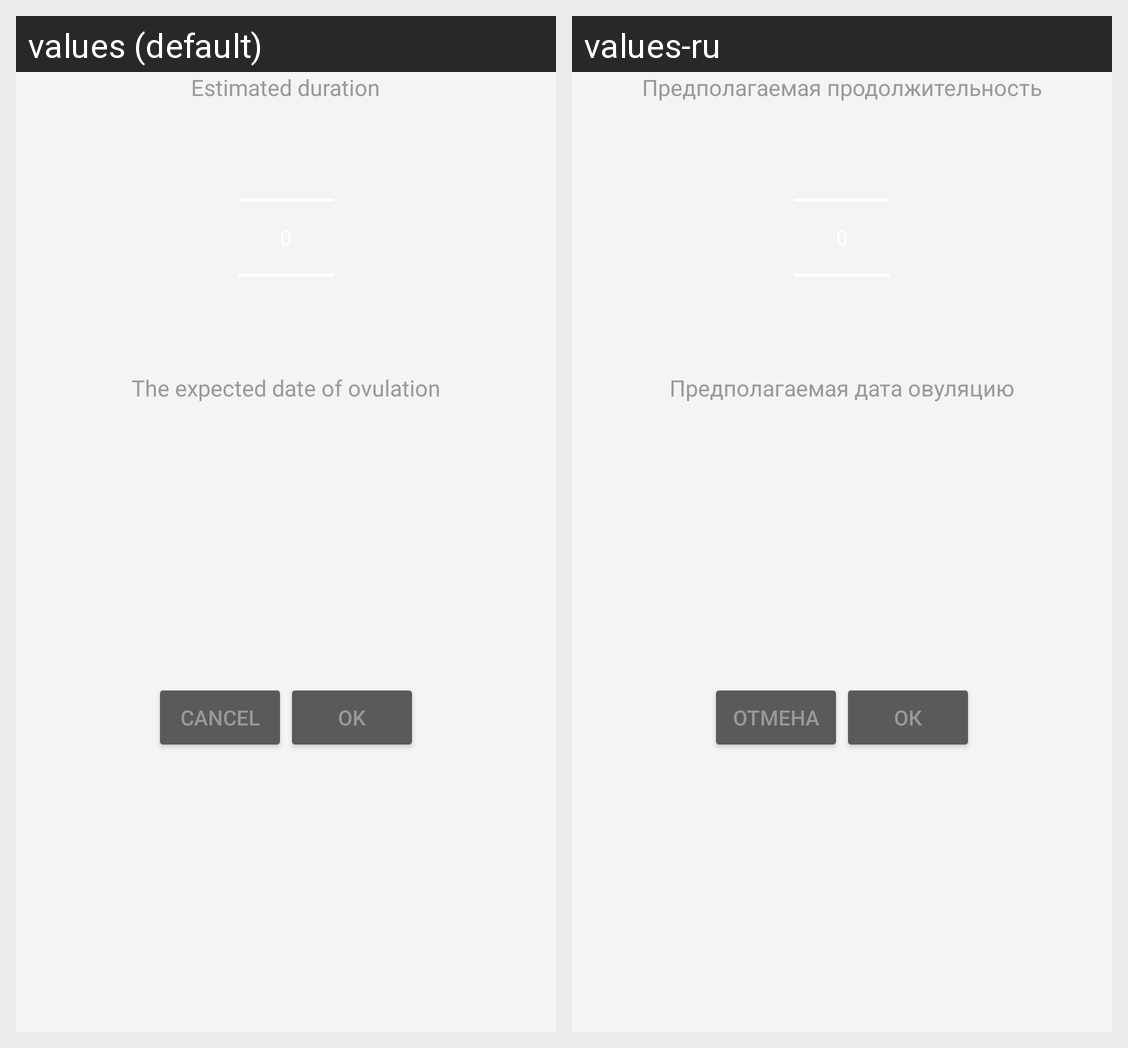

This grid shows one Android layout under two languages. Give, for every string resource on the screen, its name, the default text and each shown locale's text.
Android screen res/layout/period_end_setting.xml rendered under 2 locales, left to right: values (default), values-ru. Device: Nexus 5 (rendered at 1080×1920; each locale shown at half size, 540×960, under a caption strip naming it); theme AppLightTheme.
Strings drawn on this screen, with the default value and each locale's value (text and hints the layout hard-codes, and strings that could not be matched under every locale, appear in the picture but are not listed):

estimated_duration
  values: Estimated duration
  values-ru: Предполагаемая продолжительность

expected_ovulation
  values: The expected date of ovulation
  values-ru: Предполагаемая дата овуляцию

cancel
  values: Cancel
  values-ru: Отмена

ok
  values: Ok
  values-ru: Ок
